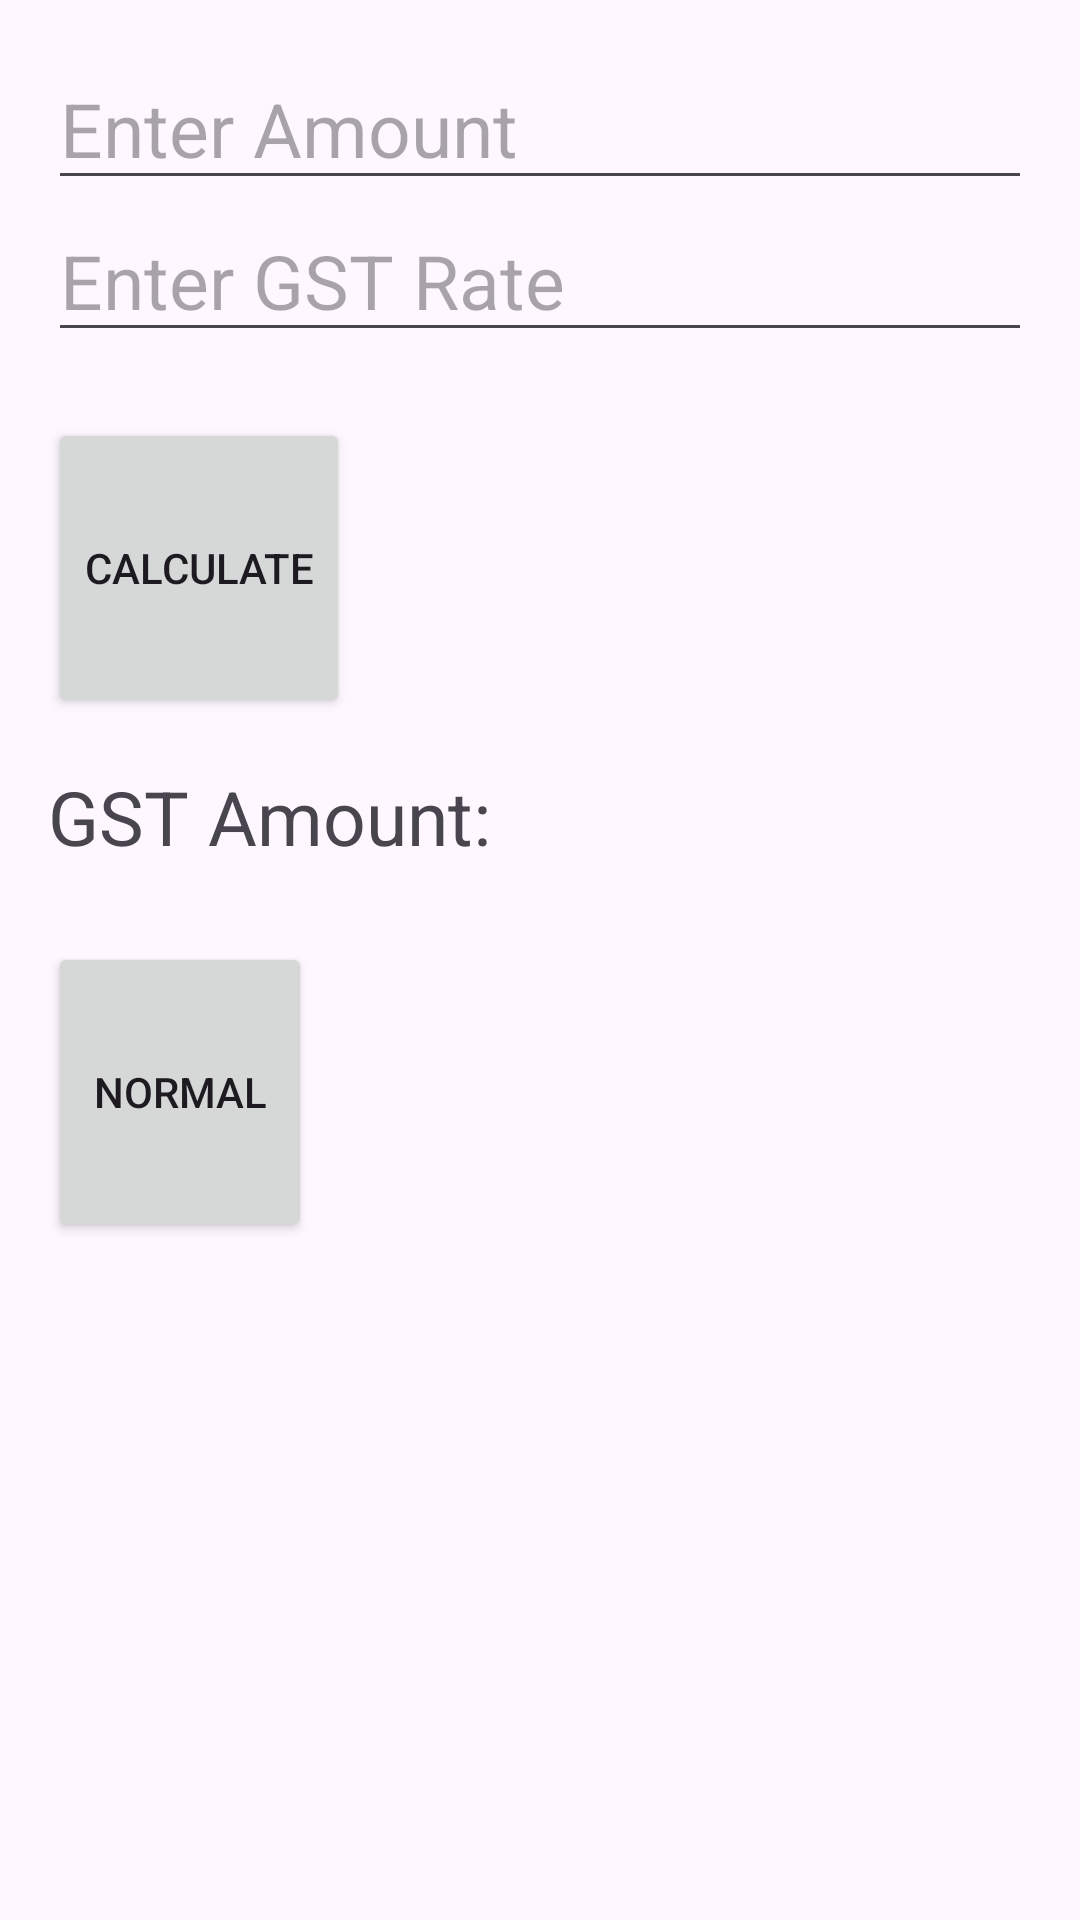

Android layout source for this screen:
<!-- AndroidManifest.xml: application theme Theme.Calculator -->
<!-- res/layout/activity_gst.xml -->
<?xml version="1.0" encoding="utf-8"?>
<RelativeLayout xmlns:android="http://schemas.android.com/apk/res/android"
    xmlns:tools="http://schemas.android.com/tools"
    android:layout_width="match_parent"
    android:layout_height="match_parent"
    android:paddingLeft="16dp"
    android:paddingTop="16dp"
    android:paddingRight="16dp"
    android:paddingBottom="16dp"
    tools:context=".GstActivity">

    <EditText
        android:id="@+id/editTextAmount"
        android:layout_width="match_parent"
        android:layout_height="wrap_content"
        android:textSize="25sp"
        android:hint="Enter Amount"
        android:inputType="numberDecimal" />

    <EditText
        android:id="@+id/editTextRate"
        android:layout_width="match_parent"
        android:layout_height="wrap_content"
        android:layout_below="@+id/editTextAmount"
        android:textSize="25sp"
        android:hint="Enter GST Rate"
        android:inputType="numberDecimal" />

    <Button
        android:id="@+id/buttonCalculate"
        android:layout_width="wrap_content"
        android:layout_height="100dp"
        android:layout_below="@+id/editTextRate"
        android:layout_marginTop="22dp"
        android:text="Calculate" />

    <TextView
        android:id="@+id/textViewResult"
        android:layout_width="match_parent"
        android:layout_height="wrap_content"
        android:layout_below="@+id/buttonCalculate"
        android:layout_marginTop="16dp"
        android:text="GST Amount: "
        android:textSize="25sp" />

    <Button
        android:id="@+id/buttonback"
        android:layout_width="wrap_content"
        android:layout_height="100dp"
        android:layout_below="@+id/textViewResult"
        android:layout_marginTop="25dp"
        android:text="Normal" />


</RelativeLayout>
<!-- resources referenced by this layout -->
<resources>
  <style name="Theme.Calculator" parent="Base.Theme.Calculator" />
  <style name="Base.Theme.Calculator" parent="Theme.Material3.DayNight.NoActionBar">
          
          
          <item name="colorPrimary">@color/yellow</item>
          <item name="colorPrimaryVariant">@color/yellow</item>
  
      </style>
  <color name="yellow">#E2B52F</color>
</resources>
